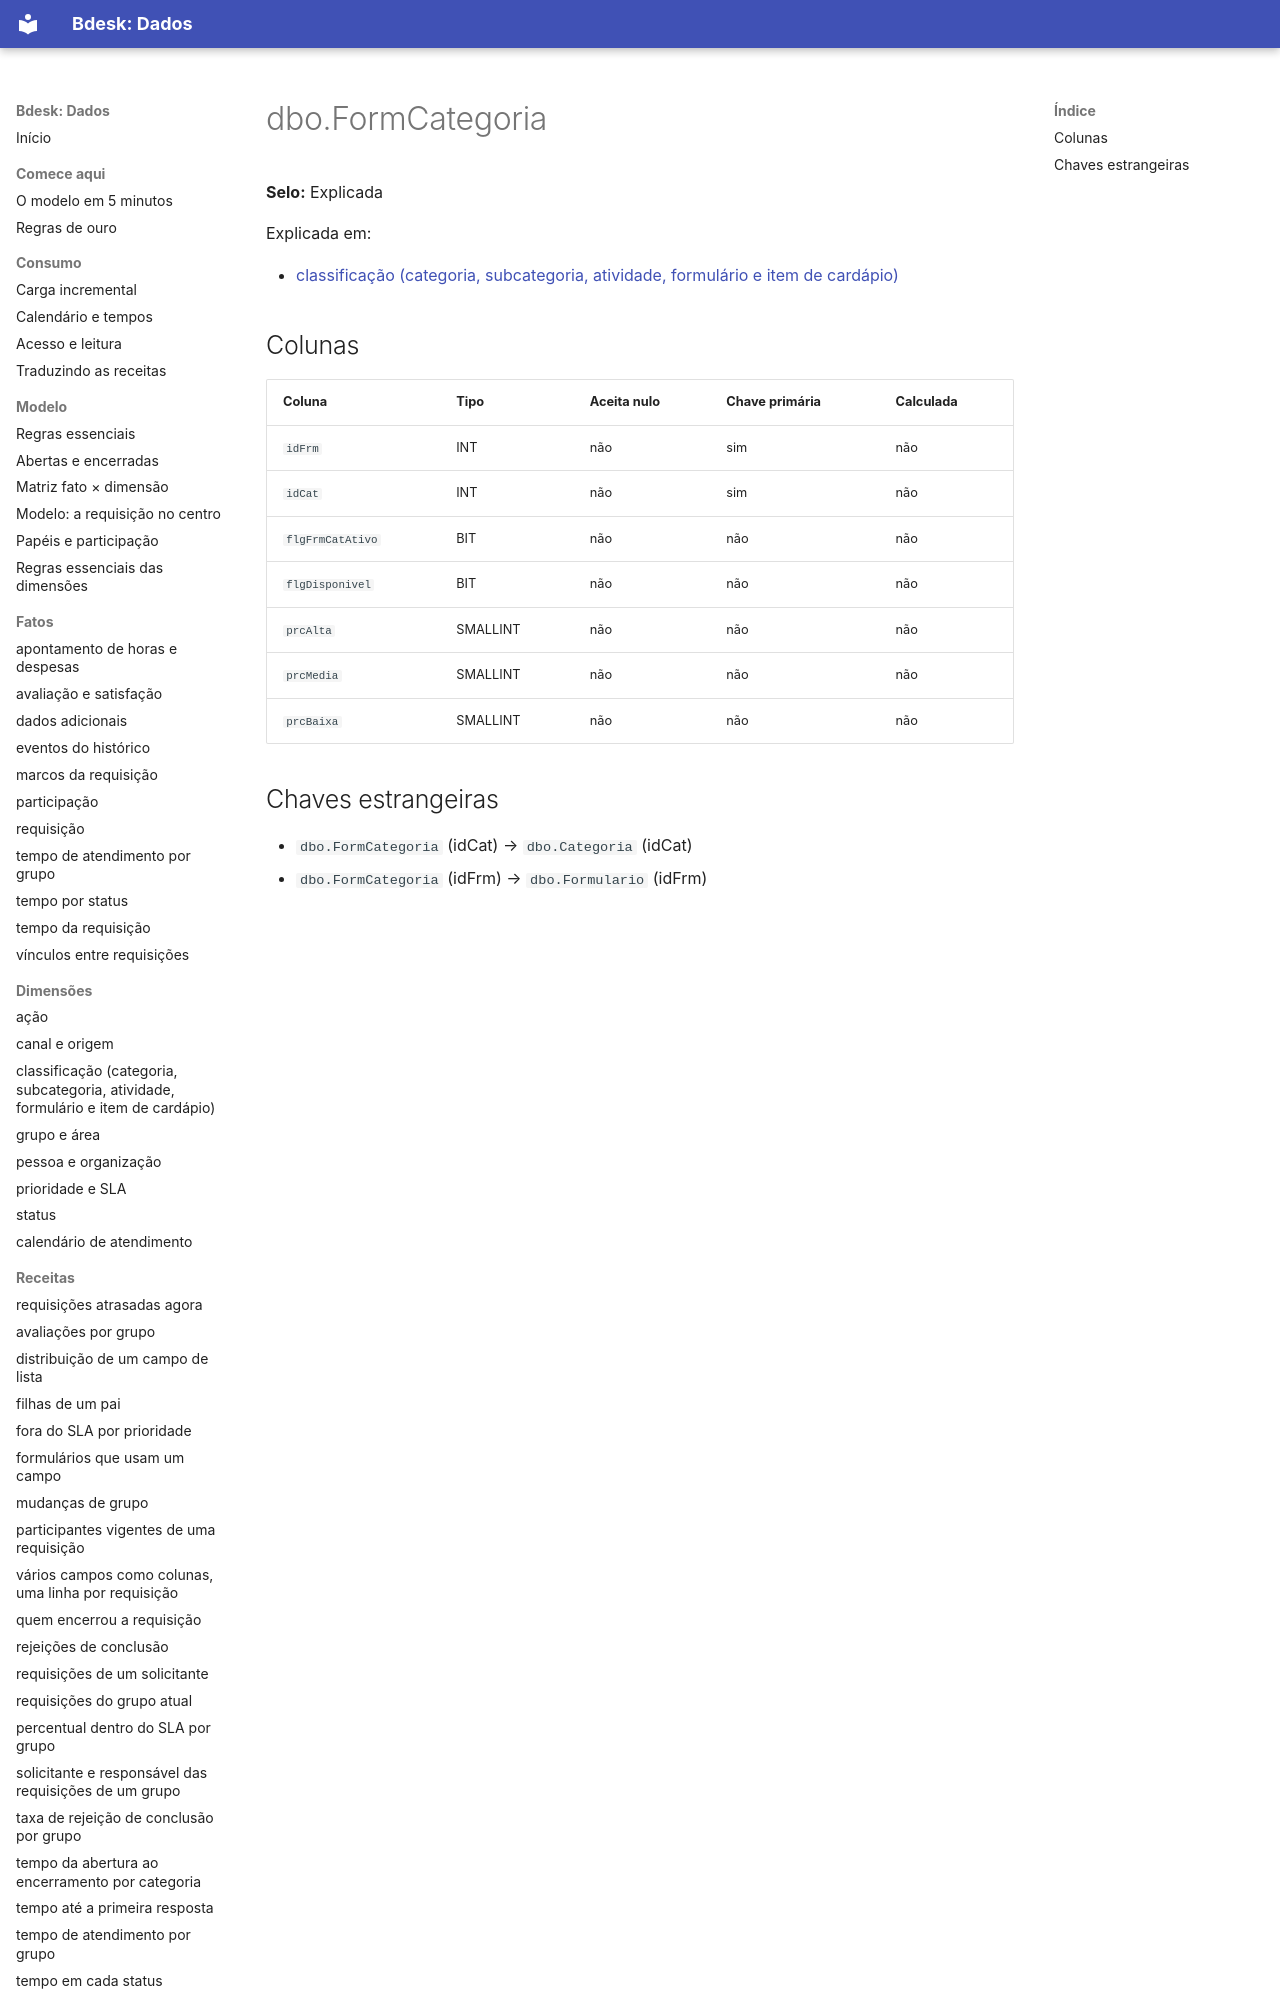

repository: bdeskapp/dados · page: dicionario/dbo-formcategoria/index.html · generator: mkdocs

---
gerado: sincronizacao
---

# dbo.FormCategoria

**Selo:** Explicada

Explicada em:

- [classificação (categoria, subcategoria, atividade, formulário e item de cardápio)](../dimensoes/classificacao.md)
